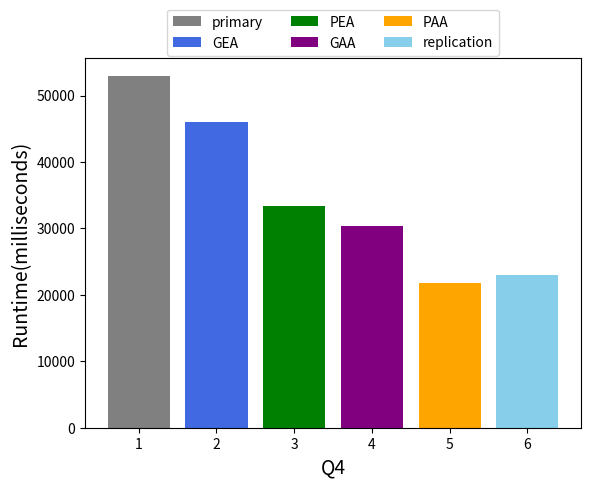

Python code for this plot:
import matplotlib.pyplot as plt

def tpcds_27():
    # 数据
    x = [1, 2, 3, 4, 5, 6]
    y = [7913, 5137, 4915, 4581, 4866, 4701]

    # 标签
    labels = ['primary', 'GEA', 'PEA', 'GAA', 'PAA', 'replication']
    colors = ['grey', '#4169E1', 'green', 'purple', 'orange', 'skyblue']
    # hatchs = ['', '-  -', '.', '+', 'x', '-.']

    # 创建柱状图，并指定颜色
    # plt.bar(x, y, color=colors, label=labels, hatch=hatchs)
    plt.bar(x, y, color=colors, label=labels)

    # # 添加标签
    # for i in range(len(x)):
    #     plt.text(x[i], y[i] + 100, labels[i], ha='center')

    # 添加标题和标签
    # plt.title('Bar Chart Example')
    plt.xlabel('Q27', fontsize = 14)
    plt.ylabel('Runtime(milliseconds)', fontsize = 14)

    # 显示图例
    plt.legend(loc='upper center', bbox_to_anchor=(0.5, 1.15), ncol=3)
    # plt.legend(ncol=3, fontsize = 12)

    # 显示图形
    plt.show()

def tpcds_39():
    # 数据
    x = [1, 2, 3, 4, 5, 6]
    y = [41611, 41109, 41077, 40780, 39437, 35261]

    # 标签
    labels = ['primary', 'GEA', 'PEA', 'GAA', 'PAA', 'replication']
    colors = ['grey', '#4169E1', 'green', 'purple', 'orange', 'skyblue']
    # hatchs = ['', '-  -', '.', '+', 'x', '-.']

    # 创建柱状图，并指定颜色
    # plt.bar(x, y, color=colors, label=labels, hatch=hatchs)
    plt.bar(x, y, color=colors, label=labels)

    # # 添加标签
    # for i in range(len(x)):
    #     plt.text(x[i], y[i] + 100, labels[i], ha='center')

    # 添加标题和标签
    # plt.title('Bar Chart Example')
    plt.xlabel('Q39', fontsize = 14)
    plt.ylabel('Runtime(milliseconds)', fontsize = 14)

    # 显示图例
    plt.legend(loc='upper center', bbox_to_anchor=(0.5, 1.15), ncol=3)
    # plt.legend(ncol=3)

    # 显示图形
    plt.show()

def tpcds_17():
    # 数据
    x = [1, 2, 3, 4, 5, 6]
    y = [5704, 3503, 3072, 4670, 3077, 3043]

    # 标签
    labels = ['primary', 'GEA', 'PEA', 'GAA', 'PAA', 'replication']
    colors = ['grey', '#4169E1', 'green', 'purple', 'orange', 'skyblue']
    # hatchs = ['', '-  -', '.', '+', 'x', '-.']

    # 创建柱状图，并指定颜色
    # plt.bar(x, y, color=colors, label=labels, hatch=hatchs)
    plt.bar(x, y, color=colors, label=labels)

    # # 添加标签
    # for i in range(len(x)):
    #     plt.text(x[i], y[i] + 100, labels[i], ha='center')

    # 添加标题和标签
    # plt.title('Bar Chart Example')
    plt.xlabel('Q17', fontsize = 14)
    plt.ylabel('Runtime(milliseconds)', fontsize = 14)

    # 显示图例
    plt.legend(loc='upper center', bbox_to_anchor=(0.5, 1.15), ncol=3)
    # plt.legend(ncol=3)

    # 显示图形
    plt.show()

def tpcds_65():
    # 数据
    x = [1, 2, 3, 4, 5, 6]
    y = [31606, 9391, 8993, 9192, 8766, 8306]

    # 标签
    labels = ['primary', 'GEA', 'PEA', 'GAA', 'PAA', 'replication']
    colors = ['grey', '#4169E1', 'green', 'purple', 'orange', 'skyblue']
    # hatchs = ['', '-  -', '.', '+', 'x', '-.']

    # 创建柱状图，并指定颜色
    # plt.bar(x, y, color=colors, label=labels, hatch=hatchs)
    plt.bar(x, y, color=colors, label=labels)

    # # 添加标签
    # for i in range(len(x)):
    #     plt.text(x[i], y[i] + 100, labels[i], ha='center')

    # 添加标题和标签
    # plt.title('Bar Chart Example')
    plt.xlabel('Q65', fontsize = 14)
    plt.ylabel('Runtime(milliseconds)', fontsize = 14)

    # 显示图例
    plt.legend(loc='upper center', bbox_to_anchor=(0.5, 1.15), ncol=3)
    # plt.legend(ncol=3)

    # 显示图形
    plt.show()
def tpcds_8():
    # 数据
    x = [1, 2, 3, 4, 5, 6]
    y = [15119, 10413, 10130, 9866, 9366, 13342]

    # 标签
    labels = ['primary', 'GEA', 'PEA', 'GAA', 'PAA', 'replication']
    colors = ['grey', '#4169E1', 'green', 'purple', 'orange', 'skyblue']
    # hatchs = ['', '-  -', '.', '+', 'x', '-.']

    # 创建柱状图，并指定颜色
    # plt.bar(x, y, color=colors, label=labels, hatch=hatchs)
    plt.bar(x, y, color=colors, label=labels)

    # # 添加标签
    # for i in range(len(x)):
    #     plt.text(x[i], y[i] + 100, labels[i], ha='center')

    # 添加标题和标签
    # plt.title('Bar Chart Example')
    plt.xlabel('Q8', fontsize = 14)
    plt.ylabel('Runtime(milliseconds)', fontsize = 14)

    # 显示图例
    plt.legend(loc='upper center', bbox_to_anchor=(0.5, 1.15), ncol=3)
    # plt.legend(ncol=3)

    # 显示图形
    plt.show()

def wd4():
    # 数据
    x = [1, 2, 3, 4, 5, 6]
    y = [52977, 45962, 33377, 30380, 21799, 23044]

    # 标签
    labels = ['primary', 'GEA', 'PEA', 'GAA', 'PAA', 'replication']
    colors = ['grey', '#4169E1', 'green', 'purple', 'orange', 'skyblue']
    # hatchs = ['', '-  -', '.', '+', 'x', '-.']

    # 创建柱状图，并指定颜色
    # plt.bar(x, y, color=colors, label=labels, hatch=hatchs)
    plt.bar(x, y, color=colors, label=labels)

    # # 添加标签
    # for i in range(len(x)):
    #     plt.text(x[i], y[i] + 100, labels[i], ha='center')

    # 添加标题和标签
    # plt.title('Bar Chart Example')
    plt.xlabel('Q4', fontsize = 14)
    plt.ylabel('Runtime(milliseconds)', fontsize = 14)

    # 显示图例
    plt.legend(loc='upper center', bbox_to_anchor=(0.5, 1.15), ncol=3)
    # plt.legend(ncol=3)

    # 显示图形
    plt.show()

if __name__ == '__main__':
    # tpcds_27()
    # tpcds_39()
    # tpcds_17()
    # tpcds_65()
    # tpcds_8()
    wd4()